Run: headless pygame with SDL's dummy video driver; simulated clock (each Clock.tick advances the game by its frame time, no real sleeping); random seed 0; keys injected as events and as key.get_pressed() state; mouse plan: one left click at the window centre at the start of phase 2, then a move to the lower-right quarter at the start of phase 3.
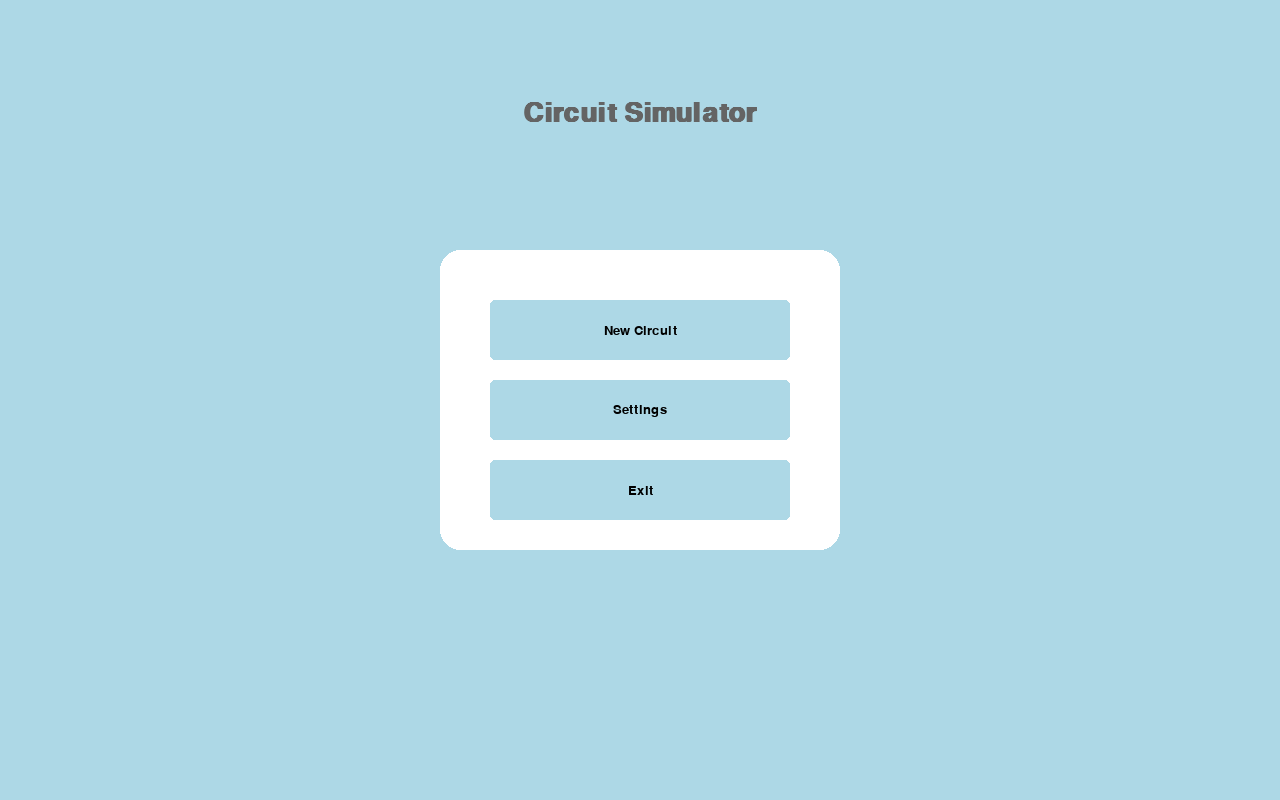
Frame 1 of 4 · flips 1–60 · no input
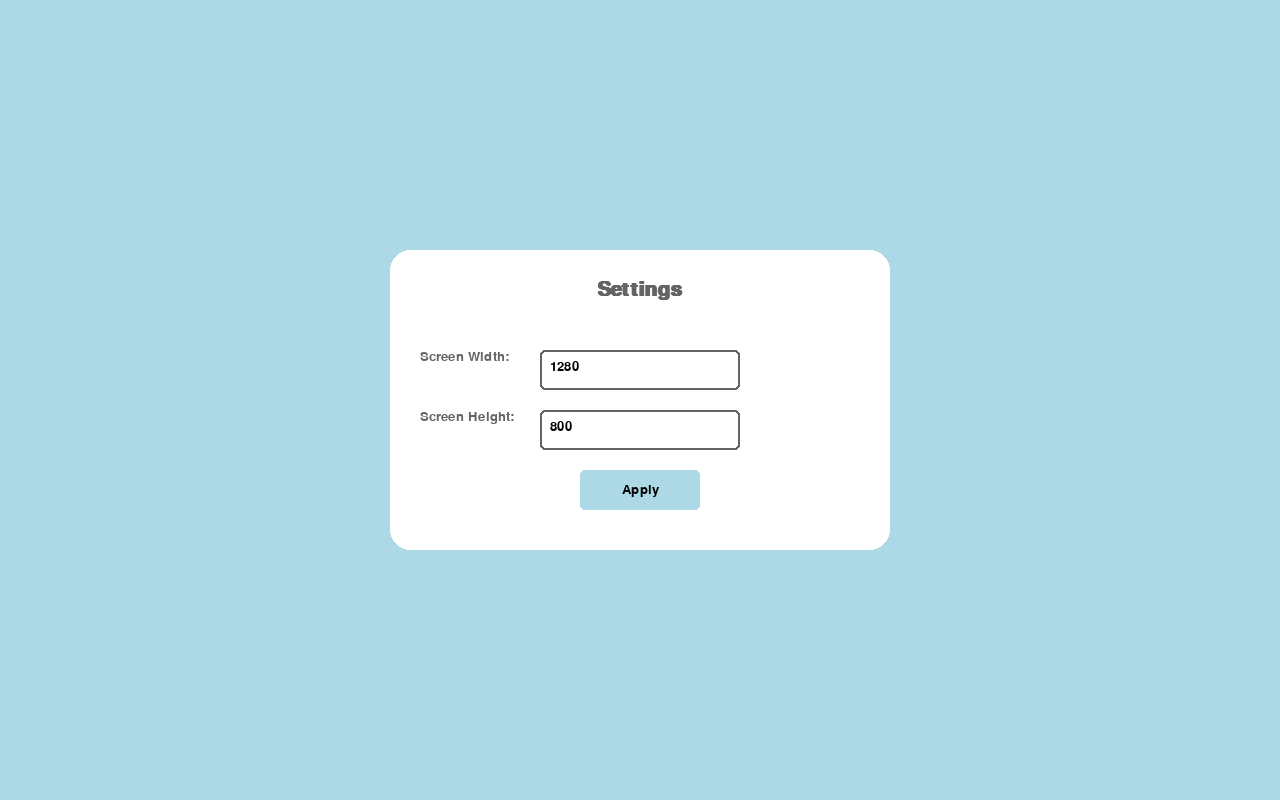
Frame 2 of 4 · flips 61–180 · clicked the window centre · tapped SPACE, RETURN · held RIGHT (→), D
Frame 3 of 4 · flips 181–300 · moved the mouse to the lower-right quarter · held DOWN (↓), S · screen unchanged from frame 2, image omitted
Frame 4 of 4 · flips 301–420 · held LEFT (←), A, UP (↑), W · screen unchanged from frame 3, image omitted

The pygame program that drew these frames:

import pygame
import sys
import math

# تنظیمات رنگ‌ها
WHITE = (255, 255, 255)
BLACK = (0, 0, 0)
RED = (255, 0, 0)
GREEN = (0, 255, 0)
BLUE = (0, 0, 255)
YELLOW = (255, 255, 0)
GRAY = (200, 200, 200)
DARK_GRAY = (100, 100, 100)
LIGHT_BLUE = (173, 216, 230)

# تنظیمات اولیه پنجره
INIT_WIDTH = 1280
INIT_HEIGHT = 800
WORKSPACE_PADDING = 20
FPS = 60

GRID_SIZE = 128
CELL_SIZE = 20  # Initial cell size
MIN_CELL_SIZE = 10
MAX_CELL_SIZE = 40

pygame.init()
screen = pygame.display.set_mode((INIT_WIDTH, INIT_HEIGHT))
pygame.display.set_caption("Circuit Simulator Pro")
clock = pygame.time.Clock()

class Component:
    def __init__(self, x, y, type_, value=0):
        self.x = x
        self.y = y
        self.type = type_
        self.value = value
        self.nodes = []
        self.selected = False
        self.editing = False
        self.temp_value = str(value)
        self.context_menu_active = False
        self.context_menu_rect = None
        self.update_nodes()
    
    def update_nodes(self):
        self.nodes = []
        if self.type == "battery":
            self.nodes = [(self.x, self.y-40), (self.x, self.y+40)]
        elif self.type == "resistor":
            self.nodes = [(self.x-40, self.y), (self.x+40, self.y)]
    
    def move(self, dx, dy):
        self.x += dx
        self.y += dy
        self.update_nodes()
    
    def edit_value(self, key):
        if key == pygame.K_RETURN:
            try:
                new_value = float(self.temp_value)
                if new_value > 0:
                    self.value = new_value
                self.editing = False
            except ValueError:
                self.temp_value = str(self.value)
        elif key == pygame.K_BACKSPACE:
            self.temp_value = self.temp_value[:-1]
        elif key in [pygame.K_0, pygame.K_1, pygame.K_2, pygame.K_3, pygame.K_4,
                    pygame.K_5, pygame.K_6, pygame.K_7, pygame.K_8, pygame.K_9,
                    pygame.K_PERIOD]:
            self.temp_value += pygame.key.name(key)

    def draw(self):
        
        color = RED if self.selected else (GREEN if self.type == "battery" else BLUE)
        if self.type == "battery":
            pygame.draw.rect(screen, color, (self.x-15, self.y-30, 30, 60))
            pygame.draw.line(screen, BLACK, (self.x, self.y-30), (self.x, self.y+30), 3)
        elif self.type == "resistor":
            pygame.draw.rect(screen, color, (self.x-20, self.y-10, 40, 20))
            pygame.draw.line(screen, BLACK, (self.x-30, self.y), (self.x+30, self.y), 3)
        
        # Draw value or editing text
        if self.editing:
            text = self.temp_value + "|"
        else:
            text = f"{self.value}{'V' if self.type == 'battery' else 'Ω'}"
        self.draw_value(text)
    
    def draw_value(self, text):
        font = pygame.font.SysFont('tahoma', 14)
        text_surf = font.render(text, True, BLACK)
        text_rect = text_surf.get_rect(center=(self.x, self.y))
        screen.blit(text_surf, text_rect)
    
    def show_context_menu(self, screen, cell_size):
        if not self.context_menu_active:
            return
            
        menu_width = 120
        menu_height = 80
        menu_x = self.x + 20
        menu_y = self.y - 40
        
        self.context_menu_rect = pygame.Rect(menu_x, menu_y, menu_width, menu_height)
        pygame.draw.rect(screen, WHITE, self.context_menu_rect)
        pygame.draw.rect(screen, BLACK, self.context_menu_rect, 2)
        
        font = pygame.font.SysFont('tahoma', 12)
        unit = "V" if self.type == "battery" else "Ω"
        text = f"Value: {self.value}{unit}"
        text_surf = font.render(text, True, BLACK)
        screen.blit(text_surf, (menu_x + 10, menu_y + 10))
        
        # Edit button
        edit_rect = pygame.Rect(menu_x + 10, menu_y + 40, 100, 25)
        pygame.draw.rect(screen, LIGHT_BLUE, edit_rect)
        edit_text = font.render("Edit Value", True, BLACK)
        screen.blit(edit_text, (edit_rect.x + 10, edit_rect.y + 5))
        
        return edit_rect

class Wire:
    def __init__(self, start_node, end_node):
        self.start = start_node
        self.end = end_node
        self.electrons = []
    
    def update_position(self, old_pos, new_pos):
        if self.start == old_pos:
            self.start = new_pos
        if self.end == old_pos:
            self.end = new_pos
    
    def draw(self):
        pygame.draw.line(screen, BLACK, self.start, self.end, 3)

class TextInput:
    def __init__(self, x, y, w, h, default_text=""):
        self.rect = pygame.Rect(x, y, w, h)
        self.text = default_text
        self.active = False

class Button:
    def __init__(self, x, y, w, h, text, color, hover_color=None):
        self.rect = pygame.Rect(x, y, w, h)
        self.text = text
        self.color = color
        self.hover_color = hover_color or color
    
    def draw(self, mouse_pos):
        color = self.hover_color if self.rect.collidepoint(mouse_pos) else self.color
        pygame.draw.rect(screen, color, self.rect, border_radius=5)
        font = pygame.font.SysFont('tahoma', 20)
        text_surf = font.render(self.text, True, BLACK)
        text_rect = text_surf.get_rect(center=self.rect.center)
        screen.blit(text_surf, text_rect)

class CircuitSimulator:
    def __init__(self):
        self.components = []
        self.wires = []
        self.current_tool = None
        self.simulation_running = False
        self.current_screen = "menu"
        self.dragging = None
        self.wire_start = None
        self.selected_node = None
        self.settings = {
            'width': INIT_WIDTH,
            'height': INIT_HEIGHT
        }
        self.tooltip_text = None
        self.tooltip_timer = 0
        self.selected_component = None
        self.cell_size = CELL_SIZE
        self.offset_x = 0
        self.offset_y = 0
        
        self.menu_buttons = []
        self.tool_buttons = []
        self.control_buttons = []
        self.settings_inputs = []
        self.apply_btn = None
        self.zoom_buttons = [
            Button(self.settings['width'] - 180, self.settings['height'] - 90, 80, 30, "Zoom +", LIGHT_BLUE),
            Button(self.settings['width'] - 90, self.settings['height'] - 90, 80, 30, "Zoom -", LIGHT_BLUE)
        ]
        self.update_button_positions()

    def update_button_positions(self):
        w = self.settings['width']
        h = self.settings['height']
        
        # Menu buttons remain unchanged
        self.menu_buttons = [
            Button(w//2-150, h//2-100, 300, 60, "New Circuit", LIGHT_BLUE, DARK_GRAY),
            Button(w//2-150, h//2-20, 300, 60, "Settings", LIGHT_BLUE, DARK_GRAY),
            Button(w//2-150, h//2+60, 300, 60, "Exit", LIGHT_BLUE, DARK_GRAY)
        ]
        
        # Create toolbar at top
        toolbar_height = 60
        button_size = 50
        spacing = 20
        start_x = w//2 - (button_size * 3 + spacing * 2)//2  # Center the toolbar
        
        self.tool_buttons = [
            Button(start_x, 5, button_size, button_size, "Battery", LIGHT_BLUE, DARK_GRAY),
            Button(start_x + button_size + spacing, 5, button_size, button_size, "Resistor", LIGHT_BLUE, DARK_GRAY),  
            Button(start_x + (button_size + spacing) * 2, 5, button_size, button_size, "Wire", LIGHT_BLUE, DARK_GRAY)
        ]
        
        # Control buttons - bottom right
        self.control_buttons = [
            Button(w - 180, h - 70, 160, 30, "Run/Stop", LIGHT_BLUE, DARK_GRAY),
            Button(w - 180, h - 35, 160, 30, "Clear All", LIGHT_BLUE, DARK_GRAY)
        ]

        # Settings inputs remain unchanged
        self.settings_inputs = [
            TextInput(w//2-100, h//2-50, 200, 40, str(w)),
            TextInput(w//2-100, h//2+10, 200, 40, str(h))
        ]
        self.apply_btn = Button(w//2-60, h//2+70, 120, 40, "Apply", LIGHT_BLUE, DARK_GRAY)

    def screen_to_grid(self, screen_x, screen_y):
        grid_x = (screen_x - WORKSPACE_PADDING - self.offset_x) // self.cell_size
        grid_y = (screen_y - 60 - self.offset_y) // self.cell_size
        return grid_x, grid_y

    def grid_to_screen(self, grid_x, grid_y):
        screen_x = grid_x * self.cell_size + WORKSPACE_PADDING + self.offset_x
        screen_y = grid_y * self.cell_size + 60 + self.offset_y
        return screen_x, screen_y

    def draw_grid(self):
        workspace_rect = pygame.Rect(WORKSPACE_PADDING, 60, 
                                   self.settings['width']-2*WORKSPACE_PADDING, 
                                   self.settings['height']-160)
        
        # Draw background
        pygame.draw.rect(screen, WHITE, workspace_rect)
        
        # Draw grid lines
        for x in range(GRID_SIZE + 1):
            screen_x = x * self.cell_size + WORKSPACE_PADDING + self.offset_x
            if screen_x < workspace_rect.right and screen_x > workspace_rect.left:
                pygame.draw.line(screen, GRAY, 
                               (screen_x, workspace_rect.top),
                               (screen_x, workspace_rect.bottom))
                
        for y in range(GRID_SIZE + 1):
            screen_y = y * self.cell_size + 60 + self.offset_y
            if screen_y < workspace_rect.bottom and screen_y > workspace_rect.top:
                pygame.draw.line(screen, GRAY,
                               (workspace_rect.left, screen_y),
                               (workspace_rect.right, screen_y))

    def handle_events(self):
        mouse_pos = pygame.mouse.get_pos()
        
        for event in pygame.event.get():
            if event.type == pygame.QUIT:
                pygame.quit()
                sys.exit()
            
            if event.type == pygame.KEYDOWN:
                if self.selected_component and self.selected_component.editing:
                    self.selected_component.edit_value(event.key)
                elif event.key == pygame.K_DELETE and self.selected_component:
                    self.components.remove(self.selected_component)
                    self.selected_component = None
                elif event.key == pygame.K_RETURN and self.selected_component:
                    self.selected_component.editing = True
                    self.selected_component.temp_value = str(self.selected_component.value)
                elif event.key == pygame.K_ESCAPE:
                    self.current_screen = "menu"
                    self.resize_window(self.settings['width'], self.settings['height'])
            
            if event.type == pygame.MOUSEBUTTONDOWN:
                if event.button == 1:  # Left click
                    # Check zoom buttons
                    for btn in self.zoom_buttons:
                        if btn.rect.collidepoint(mouse_pos):
                            if btn.text == "Zoom +":
                                self.cell_size = min(self.cell_size + 5, MAX_CELL_SIZE)
                            else:
                                self.cell_size = max(self.cell_size - 5, MIN_CELL_SIZE)
                            return
                    
                    # Check component context menus
                    for comp in self.components:
                        if comp.context_menu_active:
                            edit_rect = comp.show_context_menu(screen, self.cell_size)
                            if edit_rect and edit_rect.collidepoint(mouse_pos):
                                comp.editing = True
                                comp.temp_value = str(comp.value)
                                comp.context_menu_active = False
                                return
                    
                    if self.current_screen == "menu":
                        for btn in self.menu_buttons:
                            if btn.rect.collidepoint(mouse_pos):
                                if btn.text == "New Circuit":
                                    self.current_screen = "main"
                                elif btn.text == "Settings":
                                    self.current_screen = "settings"
                                elif btn.text == "Exit":
                                    pygame.quit()
                                    sys.exit()
                    
                    elif self.current_screen == "settings":
                        for inp in self.settings_inputs:
                            if inp.rect.collidepoint(mouse_pos):
                                inp.active = True
                            else:
                                inp.active = False
                        
                        if self.apply_btn.rect.collidepoint(mouse_pos):
                            try:
                                new_width = int(self.settings_inputs[0].text)
                                new_height = int(self.settings_inputs[1].text)
                                if 800 <= new_width <= 1920 and 600 <= new_height <= 1080:
                                    self.resize_window(new_width, new_height)
                            except ValueError:
                                pass
                    
                    elif self.current_screen == "main":
                        for btn in self.control_buttons + self.tool_buttons:
                            if btn.rect.collidepoint(mouse_pos):
                                if btn.text == "Run/Stop":
                                    self.simulation_running = not self.simulation_running
                                elif btn.text == "Clear All":
                                    self.components = []
                                    self.wires = []
                                else:
                                    self.current_tool = btn.text.split()[0].lower()
                        
                        workspace_rect = pygame.Rect(WORKSPACE_PADDING, 60, 
                                                    self.settings['width']-2*WORKSPACE_PADDING, 
                                                    self.settings['height']-160)
                        if workspace_rect.collidepoint(mouse_pos):
                            if self.current_tool == "wire":
                                node = self.find_near_node(mouse_pos)
                                if node:
                                    if not self.wire_start:
                                        self.wire_start = node
                                    else:
                                        if self.validate_wire_connection(self.wire_start, node):
                                            self.wires.append(Wire(self.wire_start, node))
                                        self.wire_start = None
                            else:
                                component_clicked = False
                                for comp in self.components:
                                    if (comp.x-40 < mouse_pos[0] < comp.x+40 and 
                                        comp.y-40 < mouse_pos[1] < comp.y+40):
                                        self.dragging = comp
                                        component_clicked = True
                                        break
                                
                                if not component_clicked and self.current_tool in ["battery", "resistor"]:
                                    value = 9 if self.current_tool == "battery" else 100
                                    new_comp = Component(*mouse_pos, self.current_tool, value)
                                    self.components.append(new_comp)
                                    self.current_tool = None
                
                elif event.button == 3:  # Right click
                    # Toggle context menu
                    for comp in self.components:
                        if (comp.x-40 < mouse_pos[0] < comp.x+40 and 
                            comp.y-40 < mouse_pos[1] < comp.y+40):
                            comp.context_menu_active = not comp.context_menu_active
                            # Deactivate other menus
                            for other in self.components:
                                if other != comp:
                                    other.context_menu_active = False
                            break
            
            if event.type == pygame.MOUSEBUTTONUP:
                self.dragging = None
            
            if event.type == pygame.MOUSEMOTION and self.dragging:
                dx, dy = event.rel
                self.dragging.move(dx, dy)
                for wire in self.wires:
                    for node in self.dragging.nodes:
                        wire.update_position(node, (node[0]+dx, node[1]+dy))
            
            if event.type == pygame.MOUSEBUTTONDOWN:
                self.selected_component = None
                for comp in self.components:
                    if (comp.x-40 < mouse_pos[0] < comp.x+40 and 
                        comp.y-40 < mouse_pos[1] < comp.y+40):
                        self.selected_component = comp
                        comp.selected = True
                    else:
                        comp.selected = False
                        comp.editing = False

    def resize_window(self, width, height):
        global screen
        self.settings.update({'width': width, 'height': height})
        screen = pygame.display.set_mode((width, height))
        self.update_button_positions()
        pygame.display.update()

    def find_near_node(self, pos):
        for comp in self.components:
            for node in comp.nodes:
                if math.dist(pos, node) < 15:
                    return node
        return None

    def validate_wire_connection(self, start_node, end_node):
        if start_node == end_node:
            return False
        
        # Check if wire already exists
        for wire in self.wires:
            if (wire.start == start_node and wire.end == end_node) or \
               (wire.start == end_node and wire.end == start_node):
                return False
        
        return True

    def draw_workspace(self):
        # Draw grid first
        self.draw_grid()
        
        # Draw tools section header
        font = pygame.font.SysFont('tahoma', 24, bold=True)
        text_surf = font.render("Tools", True, BLACK)
        screen.blit(text_surf, (20, 40))
        
        # Draw separator line
        pygame.draw.line(screen, GRAY, (10, 70), (270, 70), 2)
        
        # Draw components and wires
        workspace_rect = pygame.Rect(WORKSPACE_PADDING, 60, 
                                    self.settings['width']-2*WORKSPACE_PADDING, 
                                    self.settings['height']-160)
        
        pygame.draw.rect(screen, BLACK, workspace_rect, 2, border_radius=10)
        pygame.draw.rect(screen, WHITE, workspace_rect.inflate(-4, -4))
        
        for comp in self.components:
            comp.draw()
        
        for wire in self.wires:
            wire.draw()
        
        if self.current_tool == "wire" and self.wire_start:
            pygame.draw.line(screen, RED, self.wire_start, pygame.mouse.get_pos(), 3)
        
        # Draw zoom buttons
        for btn in self.zoom_buttons:
            btn.draw(pygame.mouse.get_pos())
        
        # Draw component context menus
        for comp in self.components:
            if comp.context_menu_active:
                comp.show_context_menu(screen, self.cell_size)

    def draw_menu(self):
        pygame.draw.rect(screen, LIGHT_BLUE, (0, 0, self.settings['width'], self.settings['height']))
        pygame.draw.rect(screen, WHITE, (self.settings['width']//2-200, self.settings['height']//2-150, 400, 300), border_radius=20)
        
        font = pygame.font.SysFont('tahoma', 40, bold=True)
        text_surf = font.render("Circuit Simulator", True, DARK_GRAY)
        screen.blit(text_surf, (self.settings['width']//2 - text_surf.get_width()//2, 100))
        
        for btn in self.menu_buttons:
            btn.draw(pygame.mouse.get_pos())

    def draw_settings(self):
        pygame.draw.rect(screen, LIGHT_BLUE, (0, 0, self.settings['width'], self.settings['height']))
        pygame.draw.rect(screen, WHITE, (self.settings['width']//2-250, self.settings['height']//2-150, 500, 300), border_radius=20)
        
        font = pygame.font.SysFont('tahoma', 30, bold=True)
        text_surf = font.render("Settings", True, DARK_GRAY)
        screen.blit(text_surf, (self.settings['width']//2 - text_surf.get_width()//2, self.settings['height']//2 - 120))
        
        for i, inp in enumerate(self.settings_inputs):
            label = ["Screen Width:", "Screen Height:"][i]
            font = pygame.font.SysFont('tahoma', 20)
            text_surf = font.render(label, True, DARK_GRAY)
            screen.blit(text_surf, (self.settings['width']//2 - 220, self.settings['height']//2 - 50 + i*60))
            
            inp.rect = pygame.Rect(self.settings['width']//2 - 100, self.settings['height']//2 - 50 + i*60, 200, 40)
            color = LIGHT_BLUE if inp.active else WHITE
            pygame.draw.rect(screen, color, inp.rect, border_radius=5)
            pygame.draw.rect(screen, DARK_GRAY, inp.rect, 2, border_radius=5)
            
            text_surf = font.render(inp.text, True, BLACK)
            screen.blit(text_surf, (inp.rect.x + 10, inp.rect.centery - 10))
        
        self.apply_btn.draw(pygame.mouse.get_pos())

    def draw(self):
        screen.fill(WHITE)
        
        if self.current_screen == "menu":
            self.draw_menu()
        elif self.current_screen == "settings":
            self.draw_settings()
        elif self.current_screen == "main":
            pygame.draw.rect(screen, LIGHT_BLUE, (0, 0, self.settings['width'], 60))
            pygame.draw.rect(screen, LIGHT_BLUE, (0, self.settings['height']-100, self.settings['width'], 100))
            
            sidebar_rect = pygame.Rect(0, 60, 200, self.settings['height']-160)
            pygame.draw.rect(screen, WHITE, sidebar_rect, border_radius=10)
            
            for btn in self.control_buttons + self.tool_buttons:
                btn.draw(pygame.mouse.get_pos())
            
            self.draw_workspace()
        
        # Draw tooltip
        if self.tooltip_text:
            font = pygame.font.SysFont('tahoma', 16)
            text_surf = font.render(self.tooltip_text, True, BLACK)
            screen.blit(text_surf, (mouse_pos[0] + 15, mouse_pos[1] + 15))
        
        pygame.display.flip()

    def show_tooltip(self, text):
        self.tooltip_text = text
        self.tooltip_timer = 60  # Show for 1 second at 60 FPS

    def update_tooltip(self):
        if self.tooltip_timer > 0:
            self.tooltip_timer -= 1
        else:
            self.tooltip_text = None

if __name__ == "__main__":
    simulator = CircuitSimulator()
    while True:
        simulator.handle_events()
        simulator.update_tooltip()
        simulator.draw()
        clock.tick(FPS)
